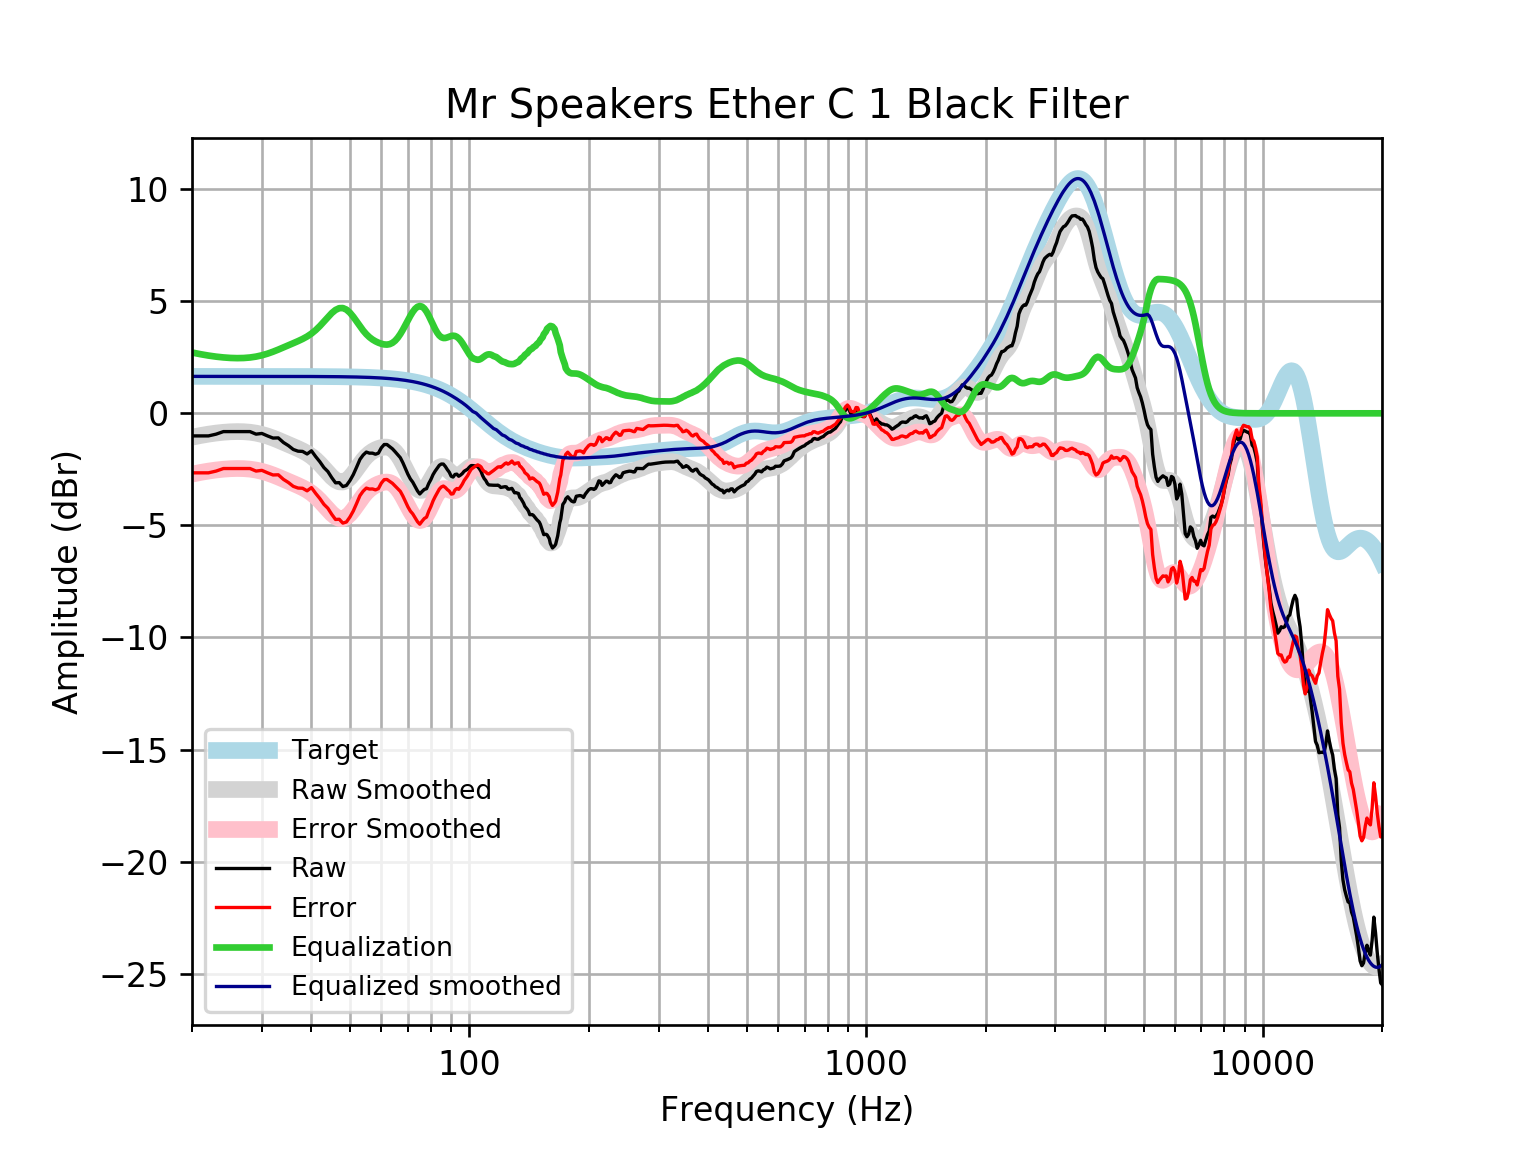

Source data for this figure (header and first rows):
frequency, raw, error, smoothed, error_smoothed, equalization, equalized_raw, equalized_smoothed, target
20, -1.008, -2.655, -1.066, -2.714, 2.714, 1.706, 1.648, 1.648
21, -1.008, -2.655, -0.991, -2.639, 2.639, 1.631, 1.648, 1.648
22, -1.008, -2.655, -0.9292, -2.577, 2.577, 1.569, 1.648, 1.648
23, -0.9295, -2.577, -0.8809, -2.529, 2.529, 1.599, 1.648, 1.648
24, -0.8153, -2.463, -0.846, -2.494, 2.494, 1.678, 1.648, 1.648
25, -0.8153, -2.463, -0.8235, -2.471, 2.471, 1.656, 1.648, 1.648
26, -0.8153, -2.463, -0.8147, -2.462, 2.462, 1.647, 1.648, 1.648
27, -0.8153, -2.463, -0.8208, -2.468, 2.468, 1.653, 1.648, 1.648
28, -0.8153, -2.463, -0.8434, -2.491, 2.491, 1.676, 1.647, 1.647
29, -0.9291, -2.576, -0.8835, -2.531, 2.531, 1.602, 1.647, 1.647
30, -0.8978, -2.545, -0.9413, -2.588, 2.588, 1.691, 1.647, 1.647
31, -1.008, -2.655, -1.015, -2.662, 2.662, 1.655, 1.647, 1.647
32, -1.104, -2.75, -1.102, -2.749, 2.749, 1.645, 1.647, 1.647
33, -1.096, -2.743, -1.196, -2.843, 2.843, 1.747, 1.647, 1.647
34, -1.301, -2.947, -1.294, -2.94, 2.94, 1.639, 1.646, 1.646
35, -1.442, -3.088, -1.39, -3.036, 3.036, 1.594, 1.646, 1.646
36, -1.613, -3.258, -1.484, -3.129, 3.129, 1.516, 1.645, 1.645
37, -1.689, -3.334, -1.576, -3.221, 3.221, 1.533, 1.645, 1.645
38, -1.7, -3.344, -1.674, -3.318, 3.318, 1.618, 1.644, 1.644
39, -1.814, -3.458, -1.784, -3.427, 3.427, 1.614, 1.644, 1.644
40, -1.672, -3.315, -1.915, -3.557, 3.557, 1.885, 1.643, 1.643
41, -1.932, -3.574, -2.071, -3.713, 3.713, 1.781, 1.642, 1.642
42, -2.161, -3.802, -2.253, -3.894, 3.894, 1.733, 1.641, 1.641
43, -2.421, -4.06, -2.452, -4.092, 4.092, 1.671, 1.64, 1.64
44, -2.597, -4.235, -2.653, -4.292, 4.292, 1.695, 1.639, 1.639
45, -2.869, -4.506, -2.836, -4.473, 4.473, 1.603, 1.637, 1.637
46, -3.101, -4.736, -2.977, -4.612, 4.612, 1.512, 1.635, 1.635
47, -3.092, -4.726, -3.058, -4.691, 4.691, 1.599, 1.634, 1.633
48, -3.267, -4.899, -3.066, -4.697, 4.697, 1.429, 1.631, 1.631
49, -3.219, -4.848, -2.998, -4.627, 4.627, 1.408, 1.629, 1.629
50, -3.003, -4.629, -2.865, -4.492, 4.492, 1.489, 1.626, 1.626
51, -2.732, -4.355, -2.684, -4.308, 4.308, 1.576, 1.623, 1.623
52, -2.397, -4.017, -2.479, -4.099, 4.099, 1.702, 1.62, 1.62
53, -2.056, -3.672, -2.272, -3.888, 3.888, 1.832, 1.616, 1.616
54, -1.861, -3.472, -2.082, -3.694, 3.694, 1.834, 1.612, 1.612
55, -1.729, -3.336, -1.922, -3.529, 3.529, 1.801, 1.607, 1.607
56, -1.777, -3.379, -1.795, -3.397, 3.397, 1.62, 1.602, 1.602
57, -1.777, -3.373, -1.697, -3.294, 3.294, 1.517, 1.596, 1.596
58, -1.825, -3.415, -1.623, -3.214, 3.214, 1.389, 1.59, 1.59
59, -1.777, -3.36, -1.568, -3.151, 3.151, 1.374, 1.583, 1.583
60, -1.539, -3.115, -1.528, -3.104, 3.104, 1.565, 1.576, 1.576
61, -1.392, -2.96, -1.506, -3.074, 3.074, 1.682, 1.568, 1.568
62, -1.392, -2.951, -1.507, -3.066, 3.066, 1.674, 1.559, 1.559
63, -1.488, -3.037, -1.538, -3.087, 3.087, 1.599, 1.549, 1.549
64, -1.584, -3.122, -1.605, -3.143, 3.143, 1.559, 1.538, 1.538
65, -1.713, -3.24, -1.711, -3.238, 3.238, 1.525, 1.527, 1.527
66, -1.848, -3.362, -1.856, -3.371, 3.371, 1.523, 1.514, 1.514
67, -1.98, -3.481, -2.036, -3.537, 3.537, 1.557, 1.501, 1.501
68, -2.205, -3.691, -2.244, -3.73, 3.73, 1.525, 1.486, 1.486
69, -2.463, -3.933, -2.467, -3.938, 3.938, 1.475, 1.471, 1.471
70, -2.717, -4.171, -2.695, -4.149, 4.149, 1.432, 1.454, 1.454
71, -2.925, -4.36, -2.913, -4.349, 4.349, 1.424, 1.436, 1.436
72, -3.07, -4.486, -3.109, -4.525, 4.525, 1.455, 1.416, 1.416
73, -3.265, -4.661, -3.268, -4.664, 4.664, 1.398, 1.395, 1.395
74, -3.459, -4.832, -3.381, -4.754, 4.754, 1.294, 1.373, 1.373
75, -3.598, -4.948, -3.438, -4.787, 4.787, 1.189, 1.349, 1.349
76, -3.489, -4.813, -3.436, -4.76, 4.76, 1.271, 1.324, 1.324
77, -3.394, -4.692, -3.377, -4.675, 4.675, 1.28, 1.297, 1.297
78, -3.363, -4.632, -3.268, -4.537, 4.537, 1.174, 1.269, 1.269
79, -3.131, -4.369, -3.121, -4.359, 4.359, 1.229, 1.239, 1.239
... 553 more rows
